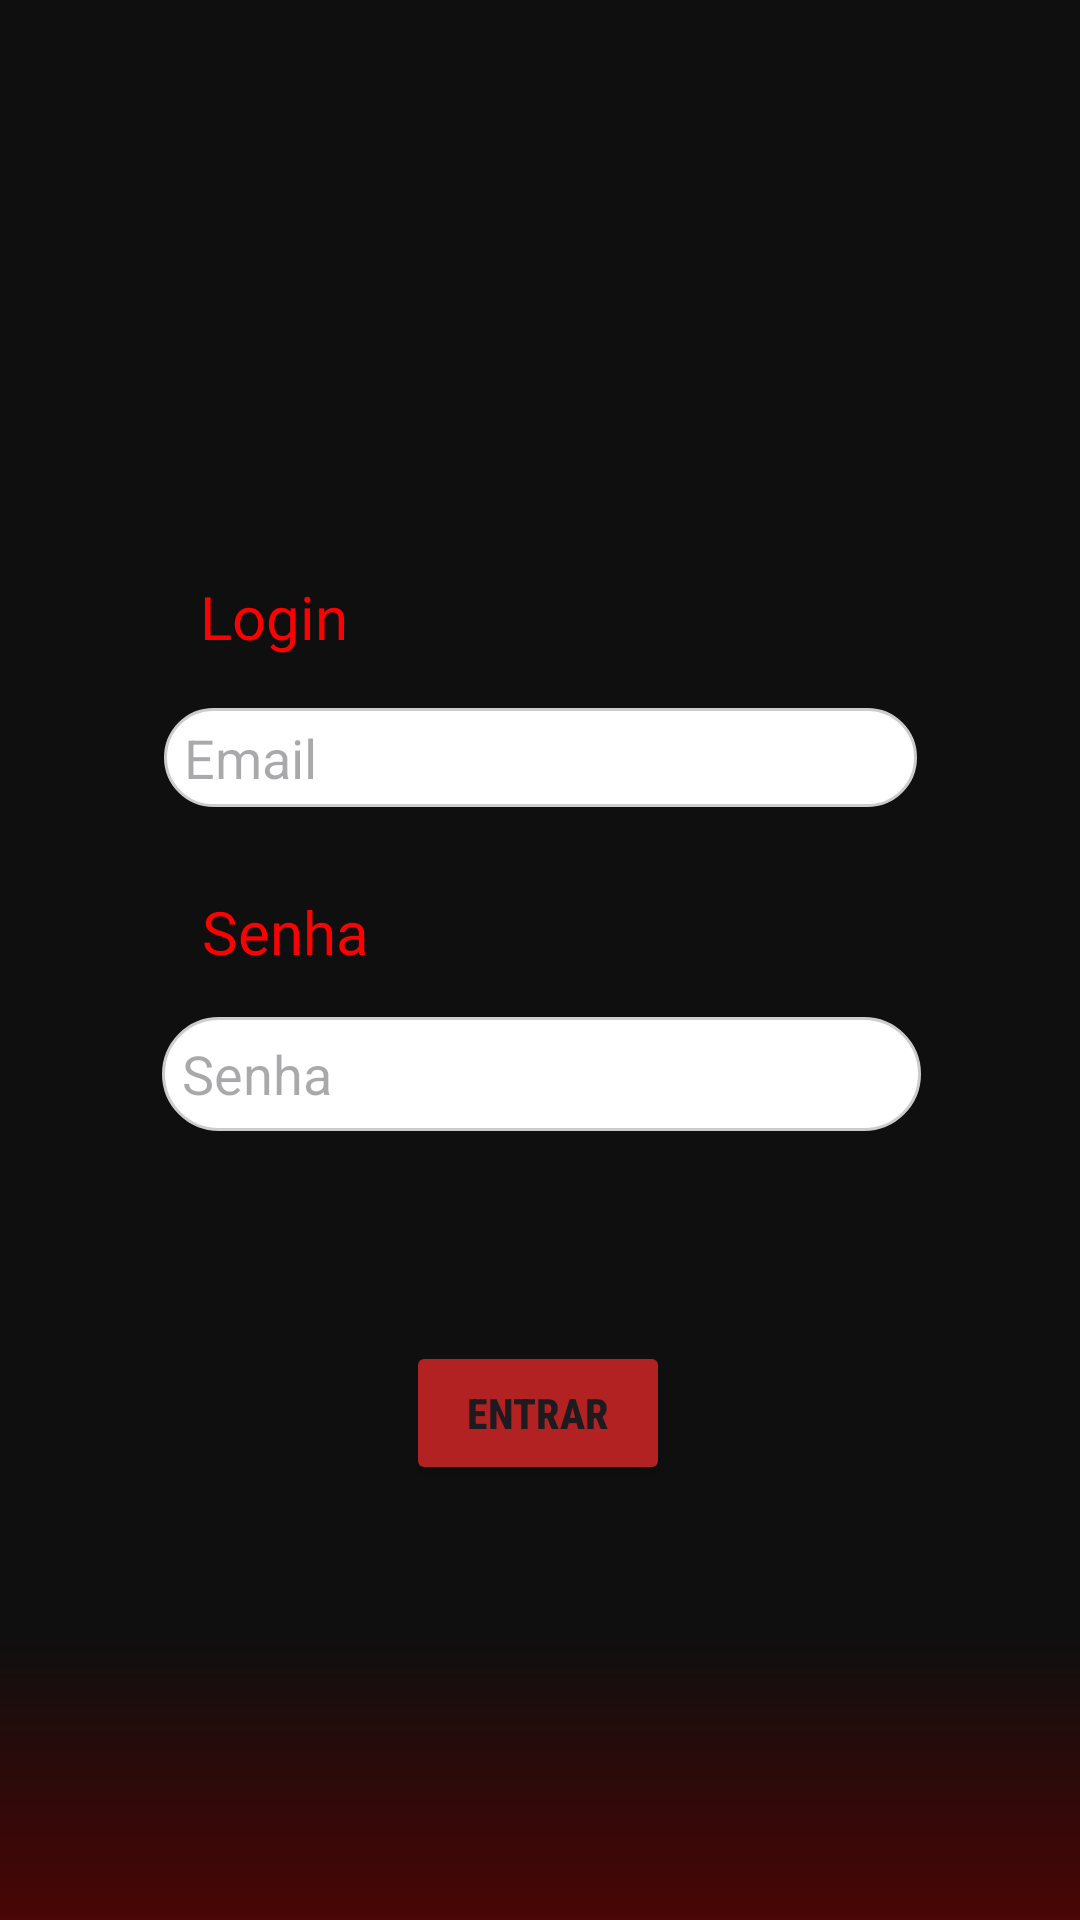

The Android layout XML behind this screen, and the referenced resources:
<!-- AndroidManifest.xml: application theme Theme.DLMTech -->
<!-- res/layout/activity_login.xml -->
<?xml version="1.0" encoding="utf-8"?>
<androidx.constraintlayout.widget.ConstraintLayout xmlns:android="http://schemas.android.com/apk/res/android"
    xmlns:app="http://schemas.android.com/apk/res-auto"
    xmlns:tools="http://schemas.android.com/tools"
    android:id="@+id/main"
    android:layout_width="match_parent"
    android:layout_height="match_parent"
    android:background="@drawable/degrade"
    tools:context=".activity_login">

    <ImageView
        android:id="@+id/imageView2"
        android:layout_width="193dp"
        android:layout_height="156dp"
        android:contentDescription="@string/logo_description"
        app:layout_constraintBottom_toTopOf="@+id/editTextText"
        app:layout_constraintEnd_toEndOf="parent"
        app:layout_constraintStart_toStartOf="parent"
        app:layout_constraintTop_toTopOf="parent"
        app:srcCompat="@drawable/dlmtech1" />

    <TextView
        android:id="@+id/textView"
        android:layout_width="105dp"
        android:layout_height="28dp"
        android:layout_marginBottom="16dp"
        android:fontFamily="@font/roboto_condensed_regular"
        android:text="@string/label_login"
        android:textColor="#FF0000"
        android:textSize="20sp"
        app:layout_constraintBottom_toTopOf="@+id/editTextText"
        app:layout_constraintEnd_toEndOf="parent"
        app:layout_constraintHorizontal_bias="0.261"
        app:layout_constraintStart_toStartOf="parent"
        app:layout_constraintTop_toBottomOf="@+id/imageView2"
        app:layout_constraintVertical_bias="1.0" />

    <EditText
        android:id="@+id/editTextText"
        android:layout_width="251dp"
        android:layout_height="33dp"
        android:layout_marginBottom="70dp"
        android:background="@drawable/bordaredonda"
        android:ems="10"
        android:hint="@string/hint_email"
        android:inputType="text"
        android:paddingStart="20px"
        tools:ignore="Autofill"
        app:layout_constraintBottom_toTopOf="@+id/editTextText4"
        app:layout_constraintEnd_toEndOf="parent"
        app:layout_constraintStart_toStartOf="parent"
        app:layout_constraintTop_toTopOf="parent"
        app:layout_constraintVertical_bias="1.0" />

    <TextView
        android:id="@+id/textView3"
        android:layout_width="83dp"
        android:layout_height="26dp"
        android:layout_marginBottom="16dp"
        android:fontFamily="@font/roboto_condensed_regular"
        android:text="@string/label_senha"
        android:textColor="#FF0000"
        android:textSize="20sp"
        app:layout_constraintBottom_toTopOf="@+id/editTextText4"
        app:layout_constraintEnd_toEndOf="parent"
        app:layout_constraintHorizontal_bias="0.243"
        app:layout_constraintStart_toStartOf="parent" />

    <EditText
        android:id="@+id/editTextText4"
        android:layout_width="253dp"
        android:layout_height="38dp"
        android:layout_marginBottom="70dp"
        android:background="@drawable/bordaredonda"
        android:ems="10"
        android:hint="@string/hint_senha"
        android:inputType="text"
        android:paddingStart="20px"
        tools:ignore="Autofill"
        app:layout_constraintBottom_toTopOf="@+id/button"
        app:layout_constraintEnd_toEndOf="parent"
        app:layout_constraintHorizontal_bias="0.506"
        app:layout_constraintStart_toStartOf="parent" />

    <Button
        android:id="@+id/button"
        android:layout_width="wrap_content"
        android:layout_height="wrap_content"
        android:layout_marginBottom="145dp"
        android:backgroundTint="#B22222"
        android:fontFamily="sans-serif-condensed-medium"
        android:text="@string/btn_entrar"
        android:textStyle="bold"
        app:cornerRadius="15px"
        app:layout_constraintBottom_toBottomOf="parent"
        app:layout_constraintEnd_toEndOf="parent"
        app:layout_constraintHorizontal_bias="0.498"
        app:layout_constraintStart_toStartOf="parent" />

</androidx.constraintlayout.widget.ConstraintLayout>
<!-- resources referenced by this layout -->
<resources>
  <!-- drawable bordaredonda (drawable) -->
  <?xml version="1.0" encoding="utf-8"?>
  <shape xmlns:android="http://schemas.android.com/apk/res/android"
      android:shape="rectangle">
      
      <solid android:color="#FFFFFF" />
  
      
      <corners android:radius="20dp" />
  
      
      <stroke
          android:width="1dp"
          android:color="#CCCCCC" />
  </shape>
  <!-- drawable degrade (drawable) -->
  <?xml version="1.0" encoding="utf-8"?>
  <shape xmlns:android="http://schemas.android.com/apk/res/android"
      android:shape="rectangle">
  
      <gradient
          android:angle="270"
          android:startColor="#0f0f0f"
          android:centerColor="#0f0f0f"
          android:centerY="0.85"
          android:endColor="#4A0505"
          android:type="linear" />
  
  </shape>
  <string name="btn_entrar">Entrar</string>
  <string name="hint_email">Email</string>
  <string name="hint_senha">Senha</string>
  <string name="label_login">Login</string>
  <string name="label_senha">Senha</string>
  <string name="logo_description">Logo do aplicativo DLM Tech</string>
  <style name="Theme.DLMTech" parent="Base.Theme.DLMTech" />
  <style name="Base.Theme.DLMTech" parent="Theme.Material3.DayNight.NoActionBar">
          
          
      </style>
</resources>
